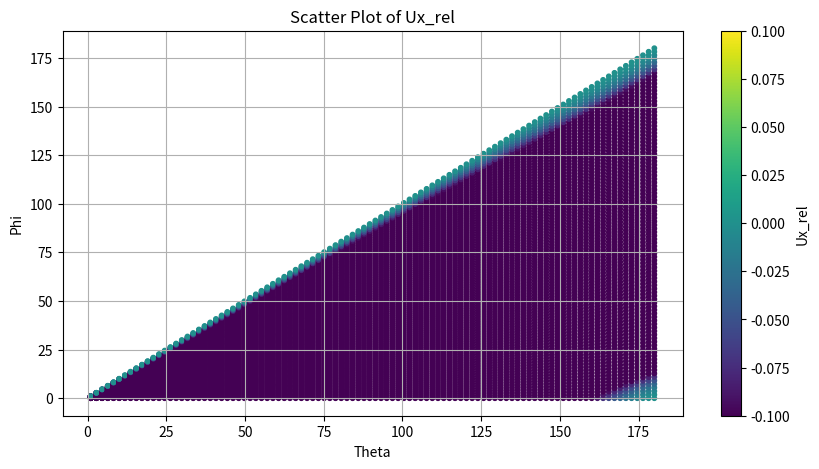
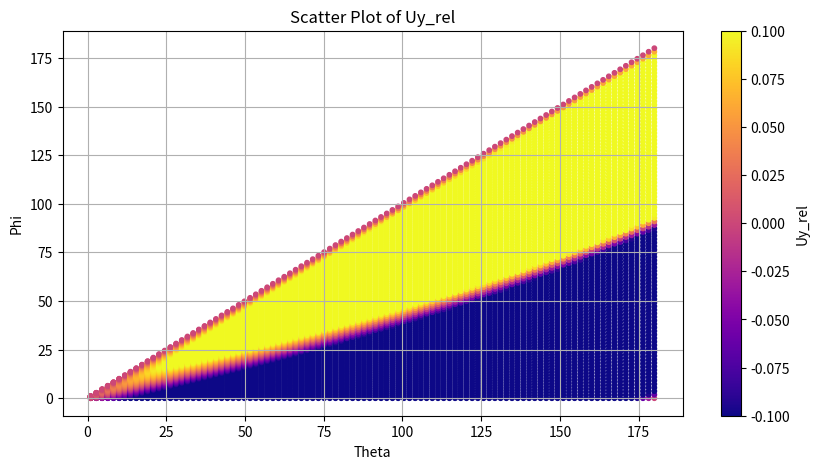

The script that saved these images, in order:
# PLotting the difference in Huh and Scriven velocity at the grid size and the plate velocity over all \theta and \phi
# to see how significantly the boundary conditions change

import numpy as np
import matplotlib.pyplot as plt

# Parameters
U_p = 1  # Plate velocity
Theta = np.linspace(np.pi*1/180, np.pi, 100)  # Contact angle
Phi = np.linspace(0, Theta, 100)  # Angle between the interface and the plate

# Define velocities

# The common term in both U_r and U_phi
def term(U_p, Theta):
    return U_p/(Theta - np.cos(Theta)*np.sin(Theta)) 

# Radial component of the velocity
def Ur(Theta, Phi):
    return term(U_p, Theta) * ((np.cos(Phi) - Phi*np.sin(Phi))*np.sin(Theta) - Theta*np.cos(Theta)*np.cos(Phi))

# Azimuthal component of the velocity
def Uphi(Theta, Phi):
    return term(U_p, Theta) * (Theta*np.sin(Phi)*np.cos(Theta) - Phi*np.cos(Phi)*np.sin(Theta))

# x component of the velocity
def Ux(Theta, Phi):
    return Ur(Theta, Phi) * np.cos(Theta-Phi) - Uphi(Theta, Phi) * np.sin(Theta-Phi)

# y component of the velocity
def Uy(Theta, Phi):
    return Ur(Theta, Phi) * np.sin(Theta-Phi) + Uphi(Theta, Phi) * np.cos(Theta-Phi)

# Create a meshgrid for Theta and Phi
Theta_grid = []
Phi_grid = []
for theta in Theta:
    phi_values = np.linspace(0, theta, 100)
    Theta_grid.extend([theta] * len(phi_values))
    Phi_grid.extend(phi_values)

Theta_grid = np.array(Theta_grid)
Phi_grid = np.array(Phi_grid)

# Compute Ur, Uphi, Ux, Uy
Ur_grid = Ur(Theta_grid, Phi_grid)
Uphi_grid = Uphi(Theta_grid, Phi_grid)
Ux_grid = Ux(Theta_grid, Phi_grid)
Uy_grid = Uy(Theta_grid, Phi_grid)

# Compute Ux_rel and Uy_rel
Ux_rel_grid = -U_p - Ux_grid
Uy_rel_grid = -Uy_grid

# Convert Theta and Phi to degrees
Theta_grid = np.degrees(Theta_grid)
Phi_grid = np.degrees(Phi_grid)

# Plot Ux_rel as a scatter plot
plt.figure(figsize=(10, 5))
plt.scatter(Theta_grid, Phi_grid, c=Ux_rel_grid, cmap='viridis', s=10, vmin=-0.1, vmax = 0.1)
plt.colorbar(label='Ux_rel')
plt.xlabel('Theta')
plt.ylabel('Phi')
plt.title('Scatter Plot of Ux_rel')
plt.grid()

# Plot Uy_rel as a scatter plot
plt.figure(figsize=(10, 5))
plt.scatter(Theta_grid, Phi_grid, c=Uy_rel_grid, cmap='plasma', s=10, vmin=-0.1, vmax = 0.1)
plt.colorbar(label='Uy_rel')
plt.xlabel('Theta')
plt.ylabel('Phi')
plt.title('Scatter Plot of Uy_rel')
plt.grid()

# Show the plots
plt.show()
